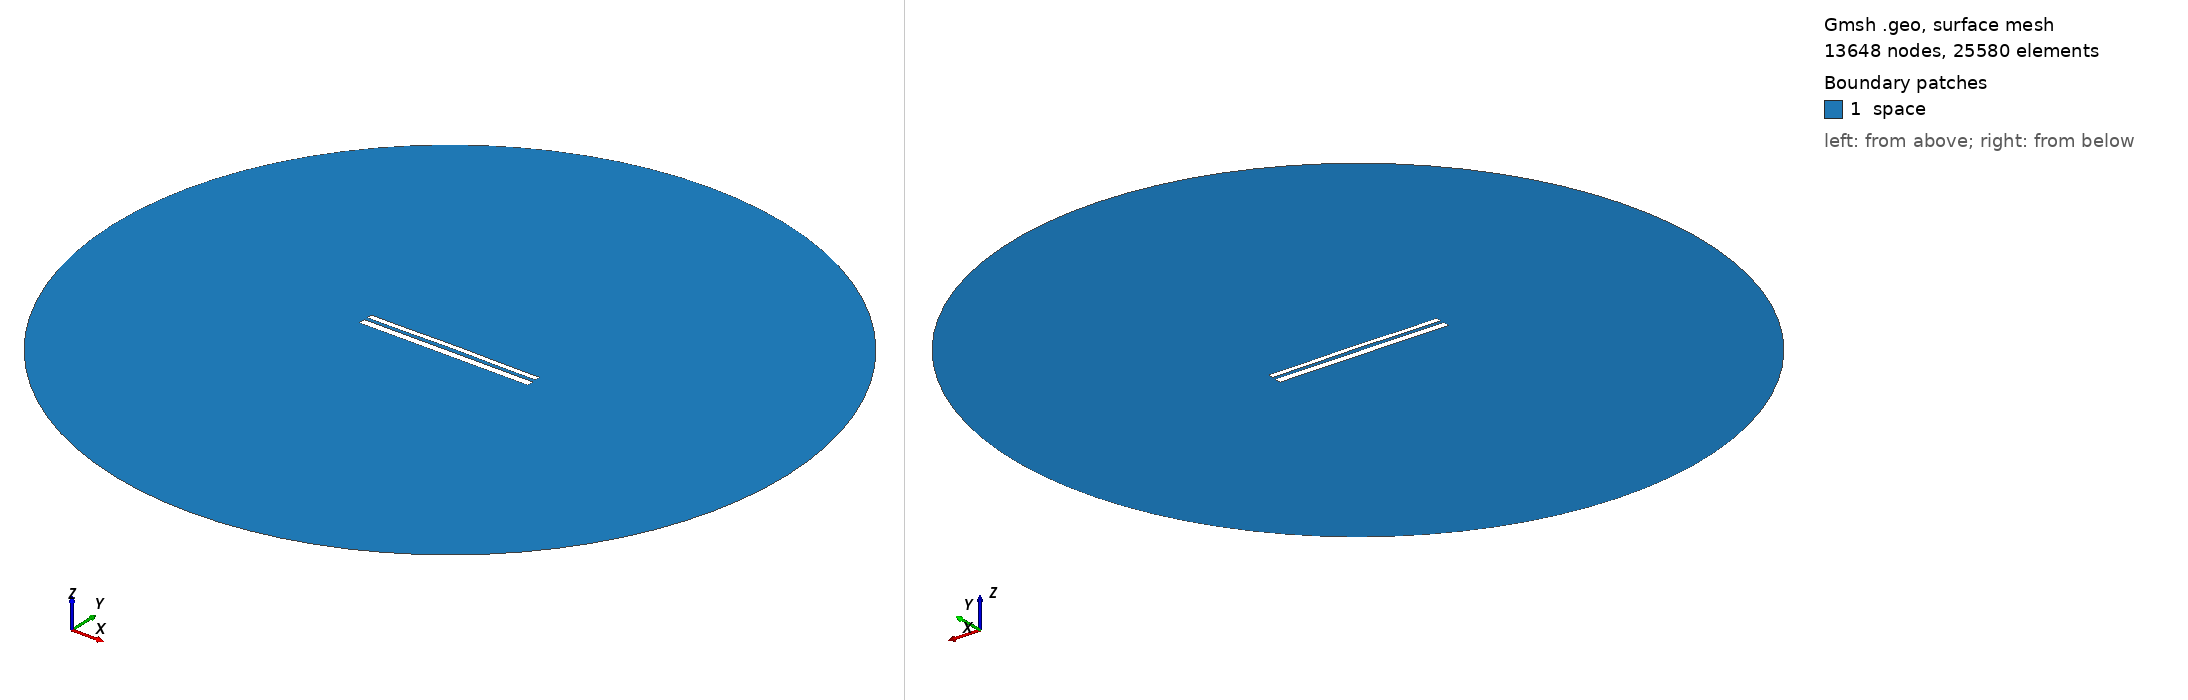

Gmsh geometry script, surface-meshed: 13648 nodes, 25580 surface elements. Boundary patches (legend numbers): 1 space. Left view from above one corner, right view from below the opposite corner. Legend entries are the model's physical surfaces. The drawing asked Gmsh for element sizes between 1% and 20% of the model's largest extent; the script's own settings can give other sizes.

=== 10487.geo (drawn) ===
//---------------------------------------
// Geometry kernel
//---------------------------------------

SetFactory("OpenCASCADE");



//---------------------------------------
// Parameters of the geometry
//---------------------------------------

// Overetch of the upper plate
overetch = 0.375;

// Distance between the plates
distance = 1.75;

// Discretization over the x axis (for the deformation)
nx = 50; 

// Length of the plate
L = 100 - overetch; 

// Number of modes
n = 4; 

// 1st mode coefficient
coeff(1) = 0.07499999999999998;
beta(1) = 0.596864 * 3.1415926535 / L;

// 2nd mode coefficient
coeff(2) = 0.15;
beta(2) = 1.49418 * 3.1415926535 / L;

// 3rd mode coefficient
coeff(3) = 0.0;
beta(3) = 2.50025 * 3.1415926535 / L;

// 4th mode coefficient
coeff(4) = -0.075;
beta(4) = 3.49999 * 3.1415926535 / L;



//---------------------------------------
// Upper plate (deformed rectangle)
//---------------------------------------

// Coordiantes of the upper plate
xmin = -50;
xmax = 50 - overetch;

// Height of the upper plate
yheight = 4 - 2 * overetch;

// Indexes of the points
UpperID[] = {};
LowerID[] = {};
LeftID[] = {};
RightID[] = {};

// Point index
p = 1;

// Horizontal edges
For i In {1:nx}
    x = xmin + (i-1)*(xmax - xmin)/(nx-1);

    y_bottom = distance / 2 + overetch;
    For j In {1:n}
        C = (Cosh(beta(j)*L) + Cos(beta(j)*L)) / (Sinh(beta(j)*L) + Sin(beta(j)*L));
        y_bottom  = y_bottom + coeff(j) * (Cosh(beta(j)*(x+50)) - Cos(beta(j)*(x+50)) - C * (Sinh(beta(j)*(x+50)) - Sin(beta(j)*(x+50))));
    EndFor

    y_top = y_bottom + yheight;

    Point(p) = {x, y_top, 0, 1.0};
    UpperID[i] = p;
    p = p + 1;

    Point(p) = {x, y_bottom, 0, 1.0};
    LowerID[i] = p;
    p = p + 1;
EndFor

// Create point lists
UpperPts[] = {}; LowerPts[] = {};
For i In {1:nx}
  UpperPts[] += {UpperID[i]};
  LowerPts[] += {LowerID[i]};
EndFor

// Build splines
Spline(1) = {UpperPts[]};
Spline(2) = {LowerPts[]};
Line(3) = {LowerPts[nx-1], UpperPts[nx-1]};
Line(4) = {LowerPts[0], UpperPts[0]};

// Build the plane surface
Curve Loop(1) = {2, 3, -1, -4};
Plane Surface(1) = {1};



//---------------------------------------
// Lower plate (rectangle)
//---------------------------------------

// Vertices
Point(1001) = {-50, -1, 0, 1.0};
Point(1002) = { 50, -1, 0, 1.0};
Point(1003) = { 50,  -5, 0, 1.0};
Point(1004) = {-50,  -5, 0, 1.0};

// Edges
Line(5) = {1001, 1002};
Line(6) = {1002, 1003};
Line(7) = {1003, 1004};
Line(8) = {1004, 1001};

// Plane surface
Line Loop(2) = {5, 6, 7, 8};
Plane Surface(2) = {2}; 



//---------------------------------------
// Outer (fictious) boundary
//---------------------------------------

// Points
Point(1005) = {0, 0, 0};       // Center
Point(1006) = {200, 0, 0};     // Start point
Point(1007) = {0, 200, 0};     // 90 degrees
Point(1008) = {-200, 0, 0};    // 180 degrees
Point(1009) = {0, -200, 0};    // 270 degrees

// Circle arcs (each needs start, center, end)
Circle(9) = {1006, 1005, 1007};
Circle(10) = {1007, 1005, 1008};
Circle(11) = {1008, 1005, 1009};
Circle(12) = {1009, 1005, 1006};

// Plane surface for the entire domain
Curve Loop(3) = {9, 10, 11, 12};
Surface(3) = {3};

// Subtract the plates from the whole domain to obtain the actual domain where we want to solve the equations
BooleanDifference{ Surface{3}; Delete; }{ Surface{1}; Surface{2}; Delete; }




//---------------------------------------
// Transfinite Lines/Curves
//---------------------------------------

// Set the number of points on the boundaries
r = 7;

// Plates
Transfinite Curve {1, 2} = 50*r Using Progression 1;
Transfinite Curve {3, 4} = 2*r Using Progression 1;
Transfinite Line {5, 7} = 50*r Using Progression 1;
Transfinite Line {6, 8} = 2*r Using Progression 1;

// Outer boundary
Transfinite Line {9, 10, 11, 12} = 20 Using Progression 1;



//---------------------------------------
// Physical groups
//---------------------------------------                

// Physical curves (boundaries)
Physical Line("force_segment", 10) = {2};
Physical Line("upper_plate", 11) = {1, 3, 4};
Physical Line("lower_plate", 12) = {5, 6, 7, 8};
Physical Line("boundary", 20) = {9, 10, 11, 12};

// Physical Surfaces
Physical Surface("space", 30) = {3};



//---------------------------------------
// 6. Generate the Mesh
//---------------------------------------

// 2D mesh generation
Mesh 2;
